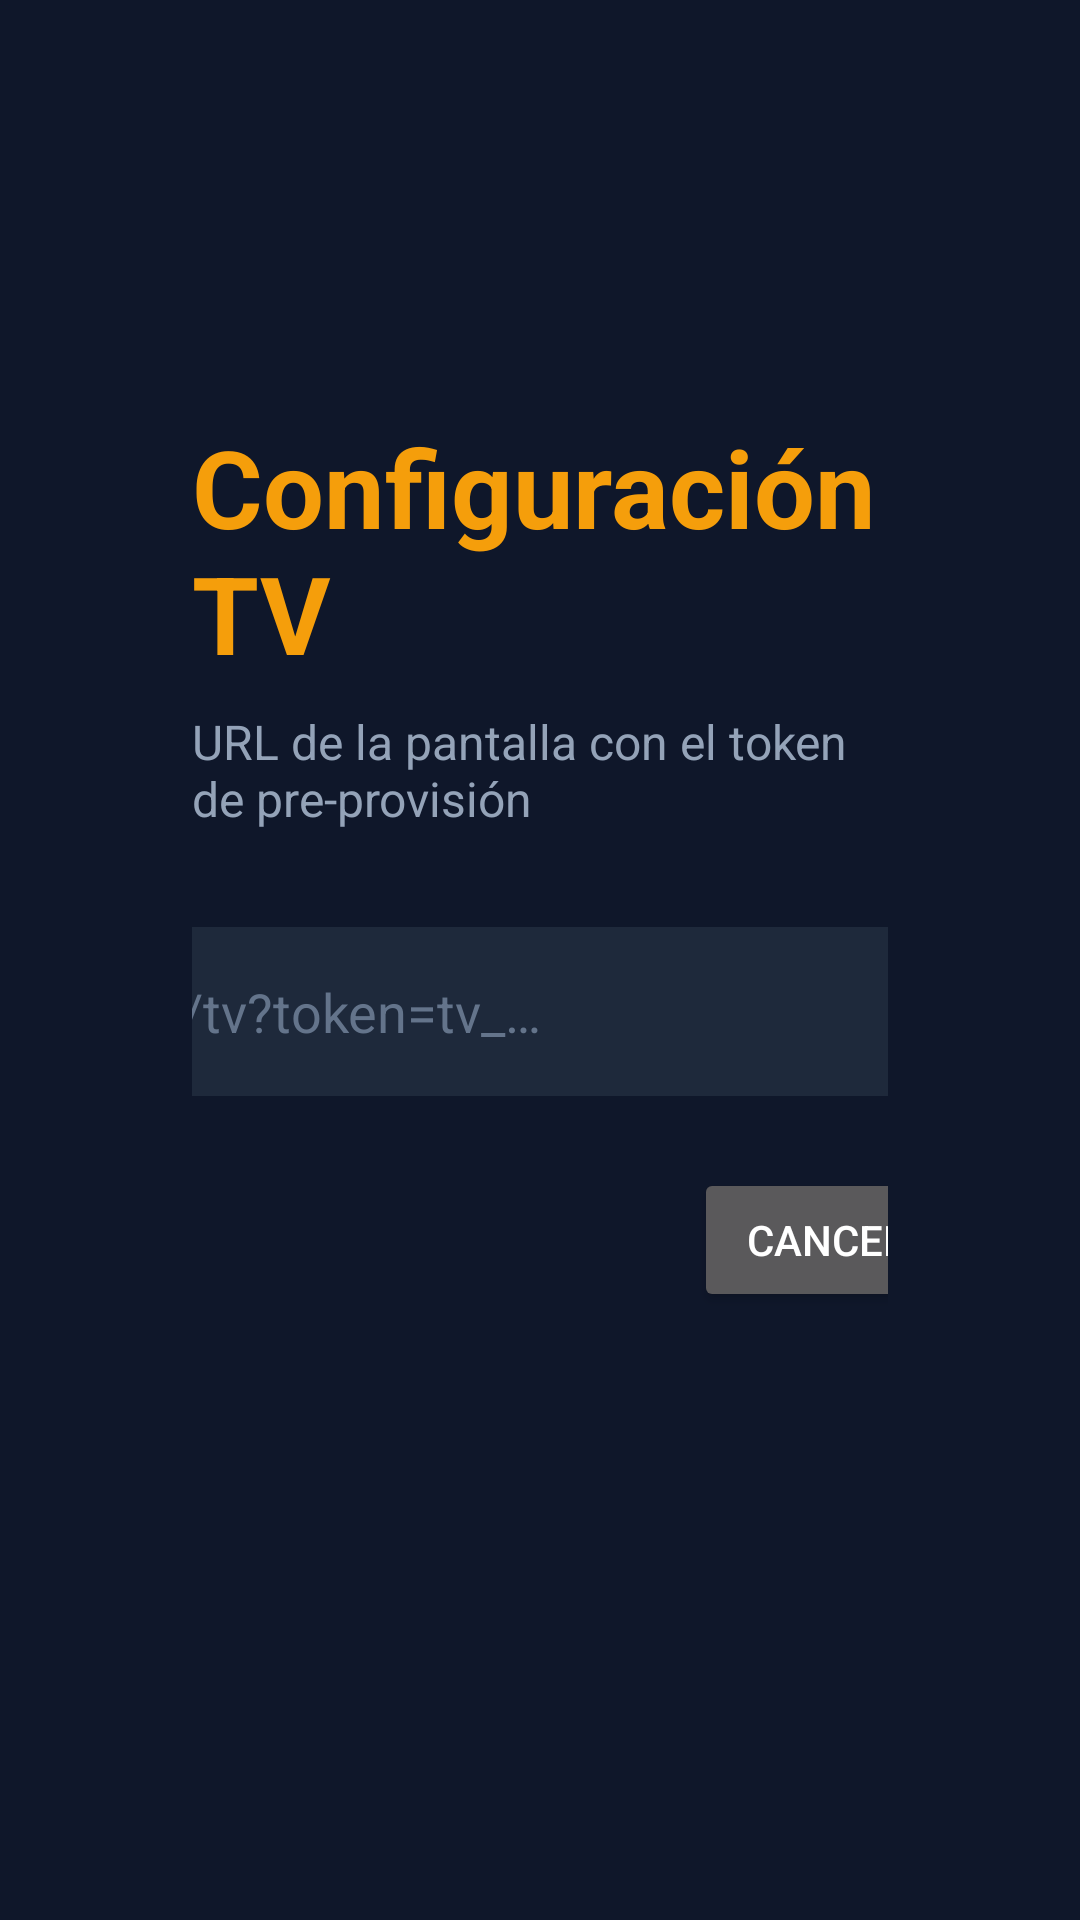

Produce the Android XML layout that renders to this screen, including the resource entries it uses.
<!-- AndroidManifest.xml: activity theme Theme.TvKiosk.Config -->
<!-- res/layout/activity_config.xml -->
<?xml version="1.0" encoding="utf-8"?>
<LinearLayout xmlns:android="http://schemas.android.com/apk/res/android"
    android:layout_width="match_parent"
    android:layout_height="match_parent"
    android:background="#0F172A"
    android:gravity="center"
    android:orientation="vertical"
    android:padding="64dp">

    <TextView
        android:layout_width="wrap_content"
        android:layout_height="wrap_content"
        android:text="@string/config_title"
        android:textColor="#F59E0B"
        android:textSize="36sp"
        android:textStyle="bold" />

    <TextView
        android:layout_width="wrap_content"
        android:layout_height="wrap_content"
        android:layout_marginTop="8dp"
        android:layout_marginBottom="32dp"
        android:text="@string/config_subtitle"
        android:textColor="#94A3B8"
        android:textSize="16sp" />

    <EditText
        android:id="@+id/urlInput"
        android:layout_width="640dp"
        android:layout_height="wrap_content"
        android:autofillHints="url"
        android:background="#1E293B"
        android:hint="@string/config_url_hint"
        android:inputType="textUri"
        android:padding="16dp"
        android:singleLine="true"
        android:textColor="#FFFFFF"
        android:textColorHint="#64748B"
        android:textSize="18sp" />

    <LinearLayout
        android:layout_width="640dp"
        android:layout_height="wrap_content"
        android:layout_marginTop="24dp"
        android:gravity="end"
        android:orientation="horizontal">

        <Button
            android:id="@+id/cancelButton"
            android:layout_width="wrap_content"
            android:layout_height="wrap_content"
            android:layout_marginEnd="12dp"
            android:text="@android:string/cancel" />

        <Button
            android:id="@+id/saveButton"
            android:layout_width="wrap_content"
            android:layout_height="wrap_content"
            android:text="@string/config_save" />
    </LinearLayout>

    <TextView
        android:id="@+id/versionLabel"
        android:layout_width="wrap_content"
        android:layout_height="wrap_content"
        android:layout_marginTop="48dp"
        android:textColor="#475569"
        android:textSize="12sp" />
</LinearLayout>
<!-- resources referenced by this layout -->
<resources>
  <string name="config_save">Guardar y reiniciar</string>
  <string name="config_subtitle">URL de la pantalla con el token de pre-provisión</string>
  <string name="config_title">Configuración TV</string>
  <string name="config_url_hint">https://tu-dominio.com/tv?token=tv_…</string>
  <style name="Theme.TvKiosk.Config" parent="Theme.AppCompat">
          <item name="android:windowBackground">#0F172A</item>
      </style>
</resources>
